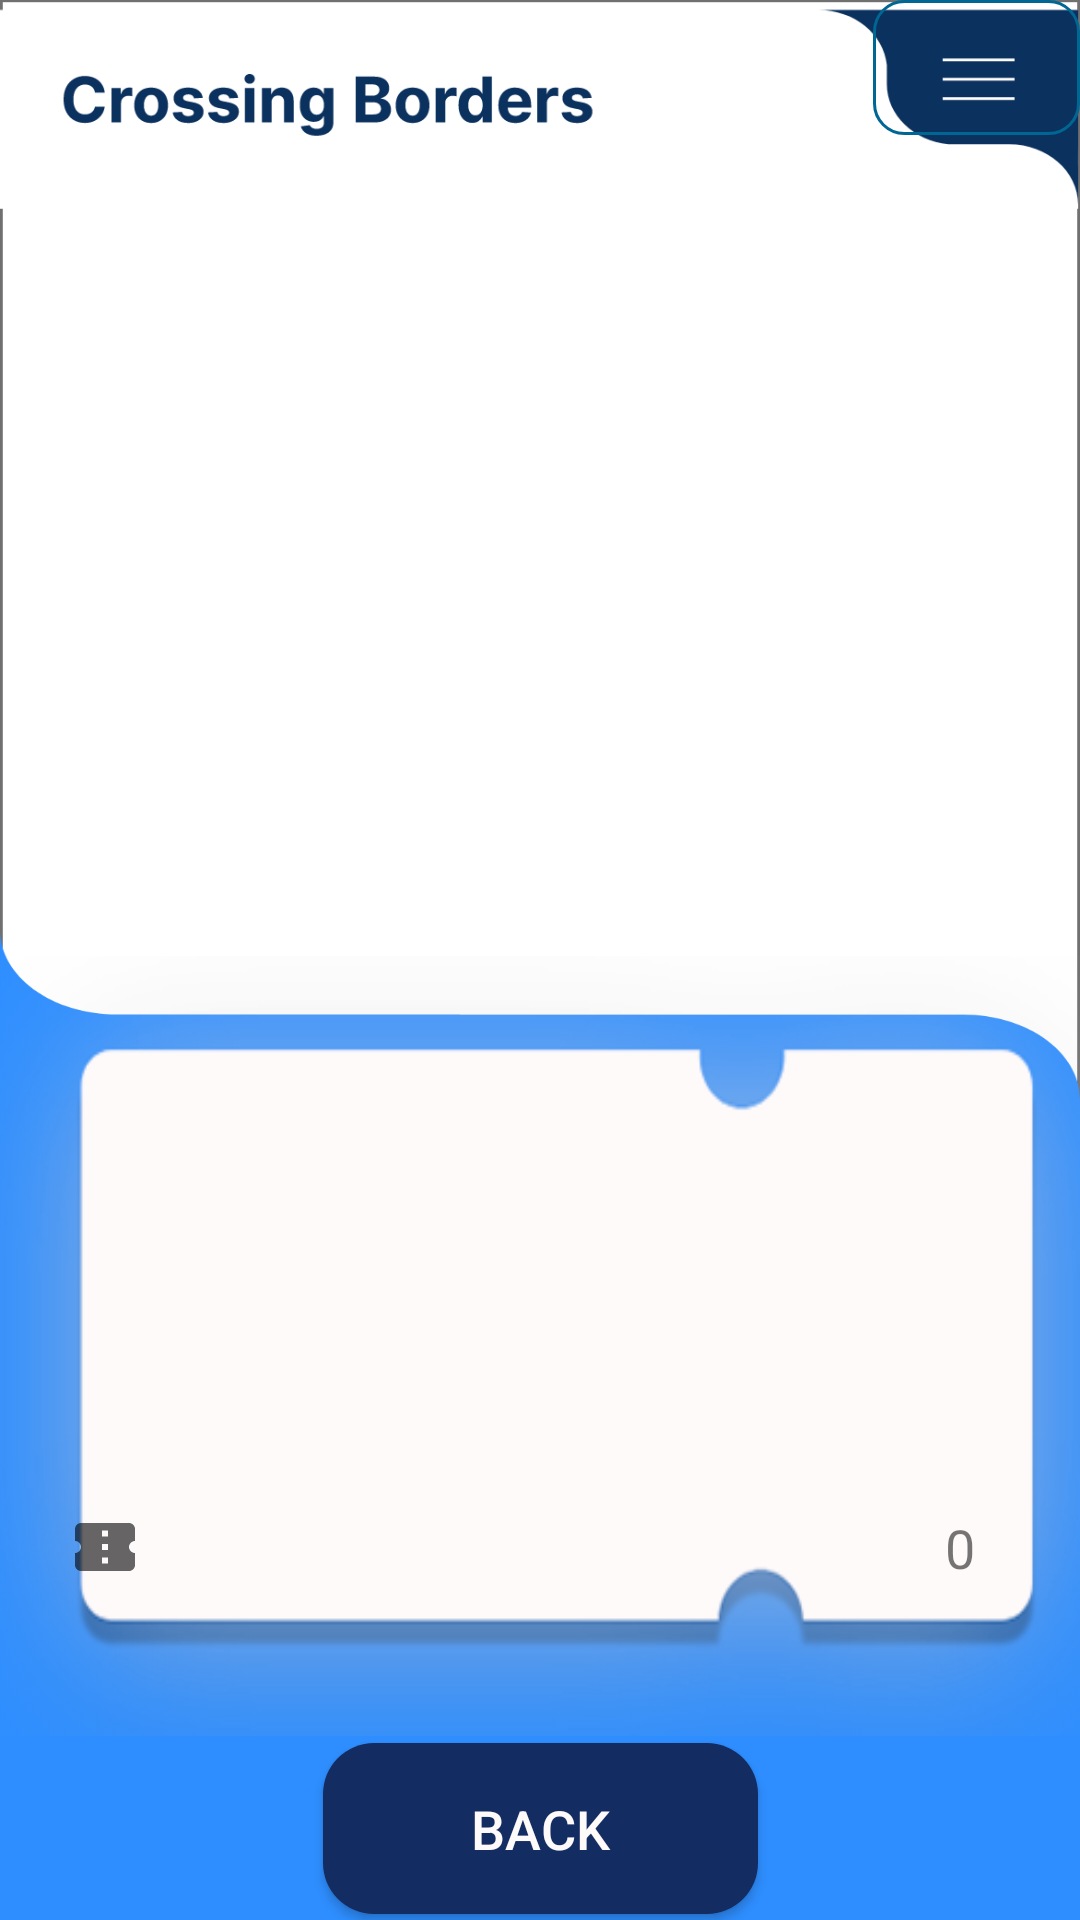

This screen was rendered from an Android layout file. Write that file and the resources it references.
<!-- AndroidManifest.xml: application theme Theme.CrossingBorder -->
<!-- res/layout/activity_plan.xml -->
<?xml version="1.0" encoding="utf-8"?>
<androidx.constraintlayout.widget.ConstraintLayout xmlns:android="http://schemas.android.com/apk/res/android"
    xmlns:app="http://schemas.android.com/apk/res-auto"
    xmlns:tools="http://schemas.android.com/tools"
    android:layout_width="match_parent"
    android:background="@drawable/bg4"
    android:layout_height="match_parent"
    tools:context=".PlanActivity">

    <Button
        android:id="@+id/btnHide"
        android:layout_width="69dp"
        android:layout_height="45dp"
        android:onClick="menuButton"
        android:background="@drawable/btn_design2"
        app:layout_constraintBottom_toBottomOf="@+id/imageView5"
        app:layout_constraintEnd_toEndOf="parent"
        app:layout_constraintHorizontal_bias="1.0"
        app:layout_constraintStart_toStartOf="@+id/imageView5"
        app:layout_constraintTop_toTopOf="parent"
        app:layout_constraintVertical_bias="0.0"
        tools:ignore="MissingConstraints,SpeakableTextPresentCheck,TouchTargetSizeCheck" />

    <ImageView
        android:id="@+id/imgBlockQrCode"
        android:layout_width="match_parent"
        android:layout_height="260dp"
        app:layout_constraintBottom_toBottomOf="parent"
        app:layout_constraintEnd_toEndOf="parent"
        app:layout_constraintHorizontal_bias="1.0"
        app:layout_constraintStart_toStartOf="parent"
        app:layout_constraintTop_toTopOf="parent"
        app:layout_constraintVertical_bias="0.154" />

    <ImageView
        android:id="@+id/imageView5"
        android:layout_width="wrap_content"
        android:layout_height="wrap_content"
        app:layout_constraintBottom_toTopOf="@+id/imgBlockQrCode"
        app:layout_constraintEnd_toEndOf="parent"
        app:layout_constraintHorizontal_bias="1.0"
        app:layout_constraintStart_toStartOf="parent"
        app:layout_constraintTop_toTopOf="parent"
        app:layout_constraintVertical_bias="0.0"
        app:srcCompat="@drawable/navagation" />

    <androidx.constraintlayout.widget.ConstraintLayout
        android:id="@+id/constraintLayout2"
        android:layout_width="match_parent"
        android:layout_height="260dp"
        android:background="@drawable/ticket_format"
        app:layout_constraintBottom_toBottomOf="parent"
        app:layout_constraintEnd_toEndOf="parent"
        app:layout_constraintStart_toStartOf="parent"
        app:layout_constraintTop_toBottomOf="@+id/imgBlockQrCode"
        app:layout_constraintVertical_bias="0.0">

        <TextView
            android:id="@+id/TitleTicket"
            android:layout_width="157dp"
            android:layout_height="28dp"
            android:text=""
            android:textSize="20dp"
            android:textColor="#6889b1"
            app:layout_constraintBottom_toBottomOf="parent"
            app:layout_constraintEnd_toEndOf="parent"
            app:layout_constraintHorizontal_bias="0.185"
            app:layout_constraintStart_toStartOf="parent"
            app:layout_constraintTop_toTopOf="parent"
            app:layout_constraintVertical_bias="0.15" />

        <TextView
            android:id="@+id/timeTicket"
            android:layout_width="wrap_content"
            android:layout_height="wrap_content"
            android:text=""
            android:textColor="#6889b1"
            android:textSize="20dp"
            app:layout_constraintBottom_toBottomOf="parent"
            app:layout_constraintEnd_toEndOf="parent"
            app:layout_constraintHorizontal_bias="0.895"
            app:layout_constraintStart_toStartOf="parent"
            app:layout_constraintTop_toTopOf="parent"
            app:layout_constraintVertical_bias="0.266" />

        <TextView
            android:id="@+id/locationName"
            android:layout_width="wrap_content"
            android:layout_height="wrap_content"
            android:text=""
            android:textColor="#6889b1"
            android:textSize="15dp"
            app:layout_constraintBottom_toBottomOf="parent"
            app:layout_constraintEnd_toEndOf="parent"
            app:layout_constraintHorizontal_bias="0.326"
            app:layout_constraintStart_toStartOf="parent"
            app:layout_constraintTop_toTopOf="parent"
            app:layout_constraintVertical_bias="0.331" />

        <TextView
            android:id="@+id/locationTime"
            android:layout_width="wrap_content"
            android:layout_height="wrap_content"
            android:text=""
            android:textColor="#808080"
            android:textSize="15dp"
            app:layout_constraintBottom_toBottomOf="parent"
            app:layout_constraintEnd_toEndOf="parent"
            app:layout_constraintHorizontal_bias="0.325"
            app:layout_constraintStart_toStartOf="parent"
            app:layout_constraintTop_toTopOf="parent"
            app:layout_constraintVertical_bias="0.412" />

        <TextView
            android:id="@+id/destinationName"
            android:layout_width="wrap_content"
            android:layout_height="wrap_content"
            android:text=""
            android:textColor="#6889b1"
            android:textSize="15dp"
            app:layout_constraintBottom_toBottomOf="parent"
            app:layout_constraintEnd_toEndOf="parent"
            app:layout_constraintHorizontal_bias="0.325"
            app:layout_constraintStart_toStartOf="parent"
            app:layout_constraintTop_toTopOf="parent"
            app:layout_constraintVertical_bias="0.604" />

        <TextView
            android:id="@+id/destinationTime"
            android:layout_width="wrap_content"
            android:layout_height="wrap_content"
            android:text=""
            android:textColor="#808080"
            android:textSize="15dp"
            app:layout_constraintBottom_toBottomOf="parent"
            app:layout_constraintEnd_toEndOf="parent"
            app:layout_constraintHorizontal_bias="0.324"
            app:layout_constraintStart_toStartOf="parent"
            app:layout_constraintTop_toTopOf="parent"
            app:layout_constraintVertical_bias="0.687" />

        <ImageView
            android:id="@+id/iconPersonNumber"
            android:layout_width="wrap_content"
            android:layout_height="wrap_content"
            android:layout_marginEnd="52dp"
            app:layout_constraintBottom_toBottomOf="parent"
            app:layout_constraintEnd_toEndOf="parent"
            app:layout_constraintHorizontal_bias="0.983"
            app:layout_constraintStart_toEndOf="@+id/destinationTime"
            app:layout_constraintTop_toBottomOf="@+id/timeTicket"
            app:layout_constraintVertical_bias="0.653"
            app:srcCompat="@drawable/ic_baseline_person_24" />

        <TextView
            android:id="@+id/numberOfPerson"
            android:layout_width="wrap_content"
            android:layout_height="21dp"
            android:text="0"
            android:textSize="18dp"
            app:layout_constraintBottom_toBottomOf="parent"
            app:layout_constraintEnd_toEndOf="parent"
            app:layout_constraintHorizontal_bias="0.227"
            app:layout_constraintStart_toEndOf="@+id/iconPersonNumber"
            app:layout_constraintTop_toBottomOf="@+id/timeTicket"
            app:layout_constraintVertical_bias="0.64" />

        <ImageView
            android:id="@+id/iconTypeTransport"
            android:layout_width="wrap_content"
            android:layout_height="wrap_content"
            app:layout_constraintBottom_toBottomOf="parent"
            app:layout_constraintEnd_toEndOf="@+id/destinationTime"
            app:layout_constraintHorizontal_bias="0.248"
            app:layout_constraintStart_toStartOf="parent"
            app:layout_constraintTop_toBottomOf="@+id/TitleTicket"
            app:layout_constraintVertical_bias="0.706"
            app:srcCompat="@drawable/ic_ticket" />

        <TextView
            android:id="@+id/dateTicketPlan"
            android:layout_width="wrap_content"
            android:layout_height="wrap_content"
            android:text=""
            app:layout_constraintBottom_toBottomOf="parent"
            app:layout_constraintEnd_toStartOf="@+id/iconPersonNumber"
            app:layout_constraintHorizontal_bias="0.511"
            app:layout_constraintStart_toEndOf="@+id/iconTypeTransport"
            app:layout_constraintTop_toBottomOf="@+id/destinationTime"
            app:layout_constraintVertical_bias="0.089" />
    </androidx.constraintlayout.widget.ConstraintLayout>

    <Button
        android:id="@+id/btnBack"
        android:layout_width="145dp"
        android:layout_height="57dp"
        android:text="Back"
        android:textSize="18dp"
        android:onClick="backButton"
        android:textColor="#FFFAFA"
        android:background="@drawable/btn_shape_blue"
        app:layout_constraintBottom_toBottomOf="parent"
        app:layout_constraintEnd_toEndOf="parent"
        app:layout_constraintStart_toStartOf="parent"
        app:layout_constraintTop_toBottomOf="@+id/constraintLayout2" />

</androidx.constraintlayout.widget.ConstraintLayout>
<!-- resources referenced by this layout -->
<resources>
  <!-- drawable bg4: png bitmap (drawable-hdpi, 19154 bytes) -->
  <!-- drawable btn_design2 (drawable) -->
  <?xml version="1.0" encoding="utf-8"?>
  <shape xmlns:android="http://schemas.android.com/apk/res/android" android:shape="rectangle">
  <stroke android:color="#006693" android:width="1dp"></stroke>
  
      <corners android:radius="10dp"></corners>
  </shape>
  <!-- drawable btn_shape_blue (drawable) -->
  <shape
      xmlns:android="http://schemas.android.com/apk/res/android"
      android:shape="rectangle">
  
      <corners android:radius="17dp" />
      <solid android:color="#132c62" />
  </shape>
  <!-- drawable ic_ticket (drawable) -->
  <vector xmlns:android="http://schemas.android.com/apk/res/android"
      android:width="24dp"
      android:height="24dp"
      android:viewportWidth="24"
      android:viewportHeight="24"
      android:tint="?attr/colorControlNormal">
    <path
        android:fillColor="@android:color/darker_gray"
        android:pathData="M22,10V6c0,-1.11 -0.9,-2 -2,-2H4C2.9,4 2.01,4.89 2.01,6v4C3.11,10 4,10.9 4,12s-0.89,2 -2,2v4c0,1.1 0.9,2 2,2h16c1.1,0 2,-0.9 2,-2v-4c-1.1,0 -2,-0.9 -2,-2S20.9,10 22,10zM13,17.5h-2v-2h2V17.5zM13,13h-2v-2h2V13zM13,8.5h-2v-2h2V8.5z"/>
  </vector>
  <!-- drawable navagation: png bitmap (drawable-hdpi, 6811 bytes) -->
  <!-- drawable ticket_format: png bitmap (drawable-hdpi, 25912 bytes) -->
  <style name="Theme.CrossingBorder" parent="Theme.AppCompat.Light.NoActionBar">
          
          <item name="colorPrimary">@color/madison</item>
          <item name="colorPrimaryVariant">@color/madison</item>
          <item name="colorOnPrimary">@color/white</item>
  
          
          <item name="colorSecondary">@color/teal_200</item>
          <item name="colorSecondaryVariant">@color/teal_700</item>
          <item name="colorOnSecondary">@color/black</item>
          
          <item name="android:statusBarColor" tools:targetApi="l">?attr/colorPrimaryVariant</item>
  
      </style>
  <color name="madison">#0B315E</color>
  <color name="white">#FFFFFFFF</color>
  <color name="teal_200">#FF03DAC5</color>
  <color name="teal_700">#FF018786</color>
  <color name="black">#FF000000</color>
</resources>
